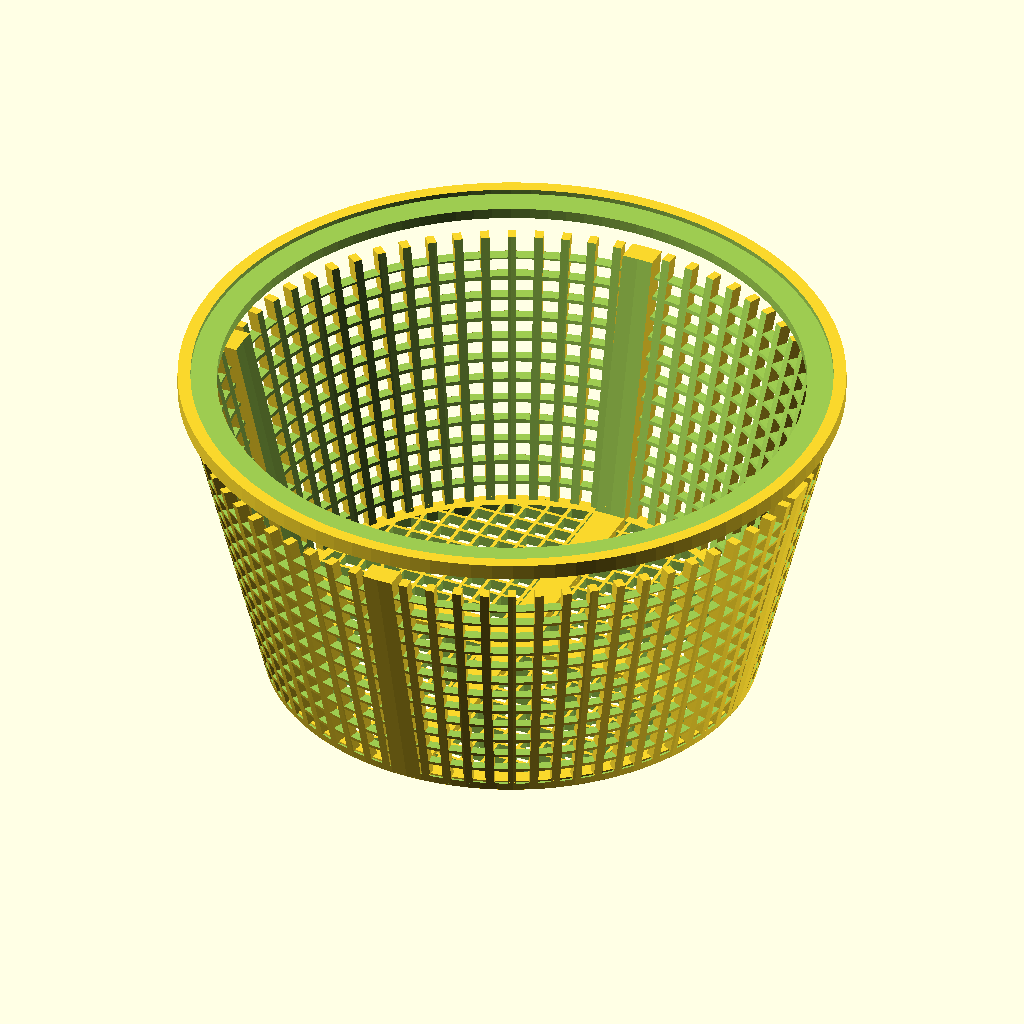
Cell 1: the model at its default parameters.
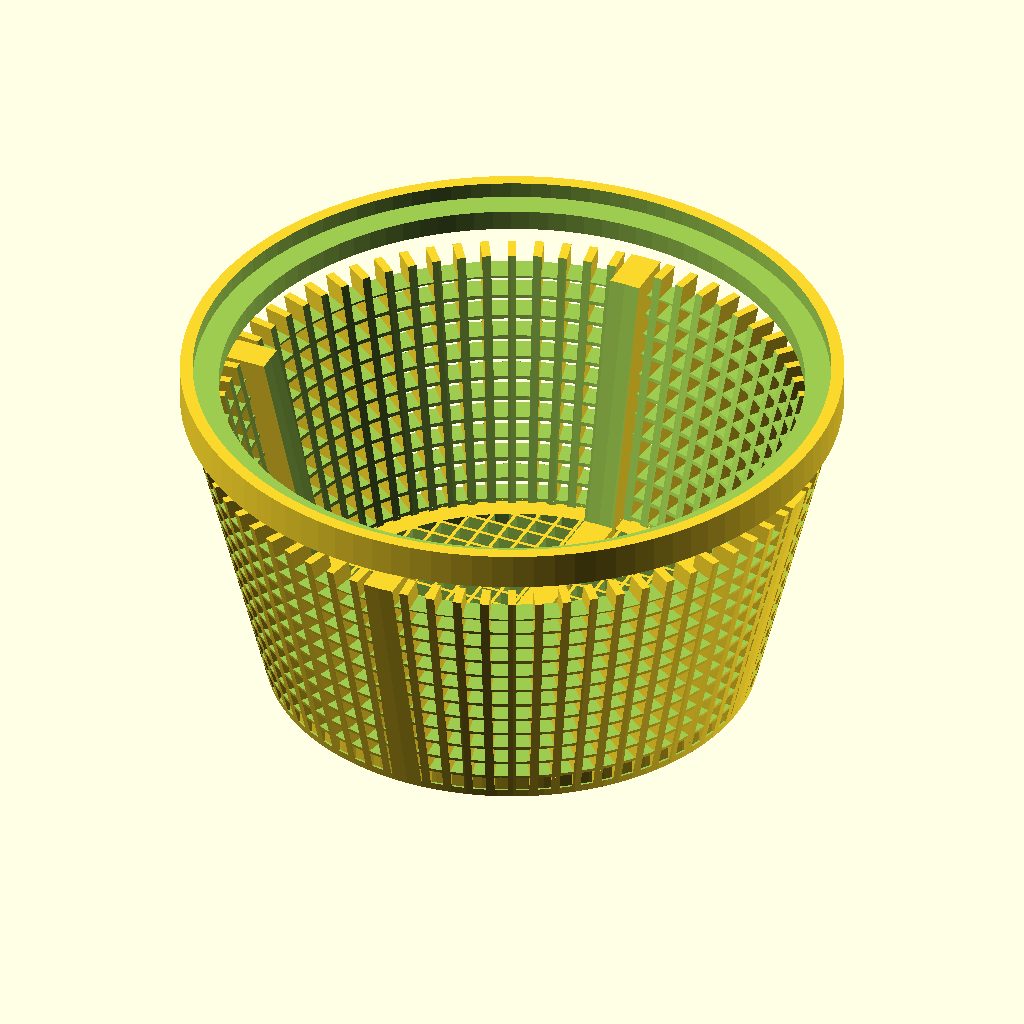
Cell 2 — thinnest set to 7, the other parameters unchanged.
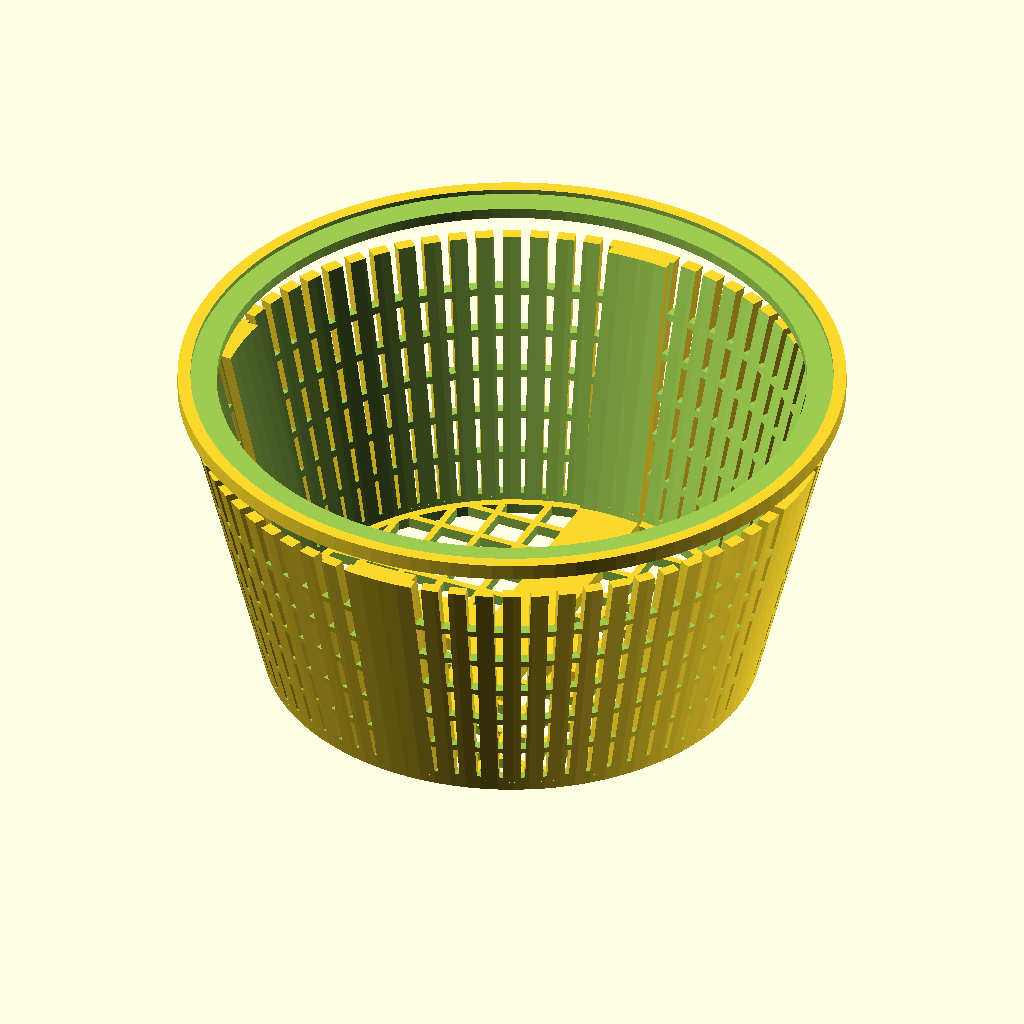
Cell 3: the same model with holesize = 10.
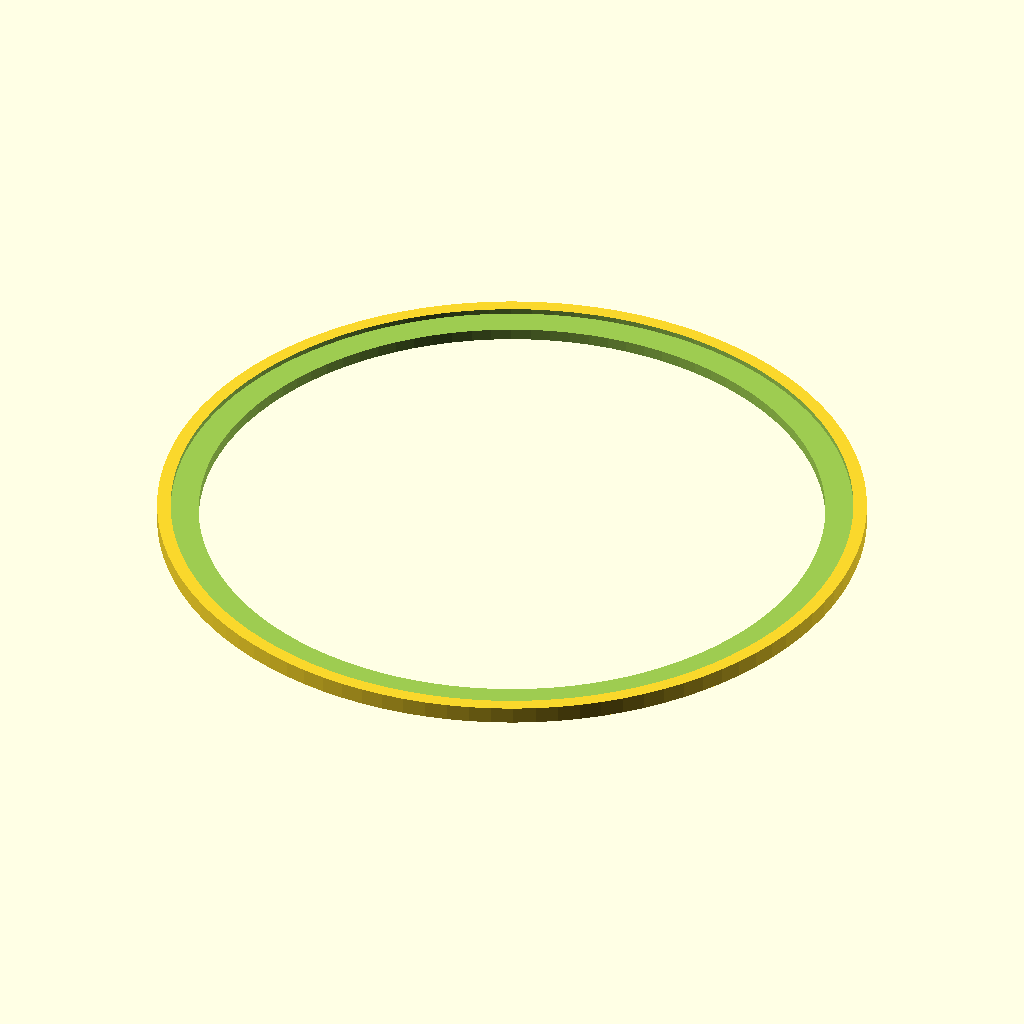
Cell 4: the same model with bottom_part = 0.
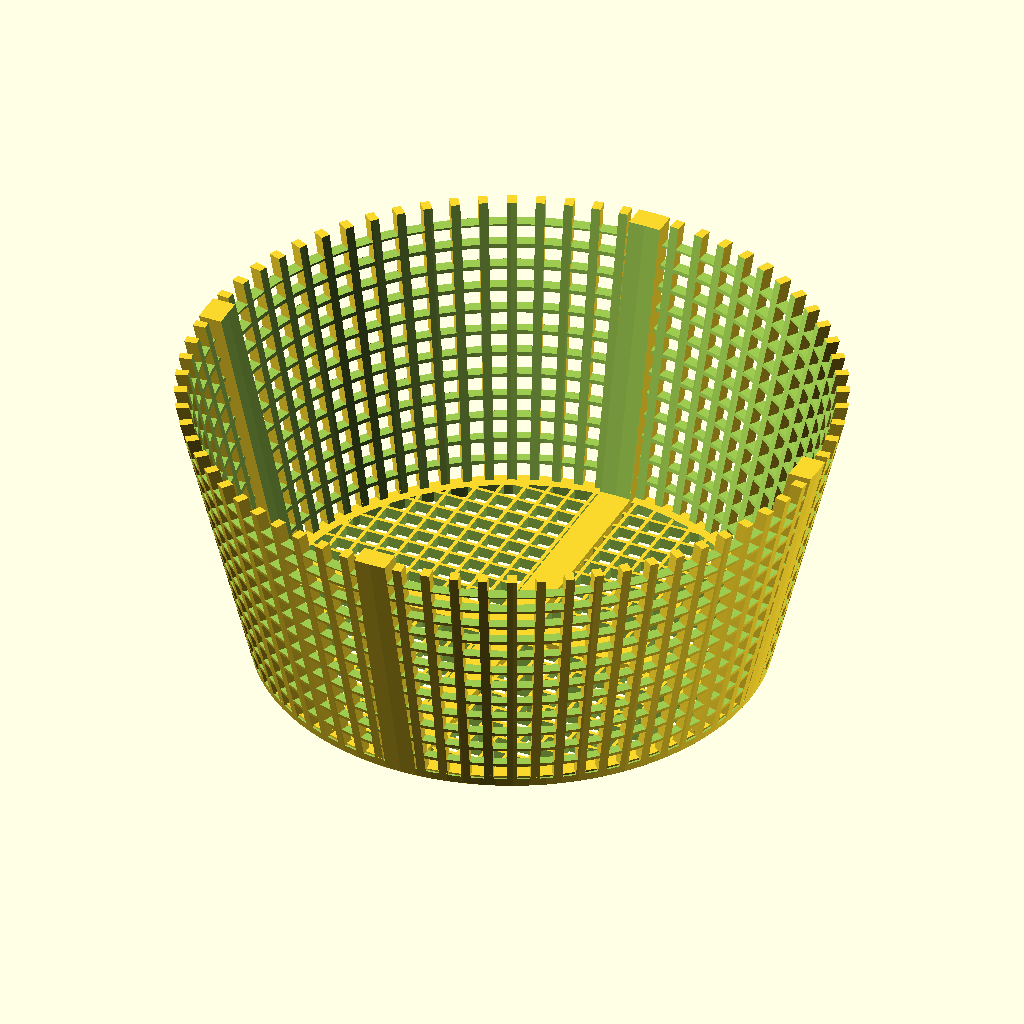
Cell 5: top_part = 0 (everything else at default).
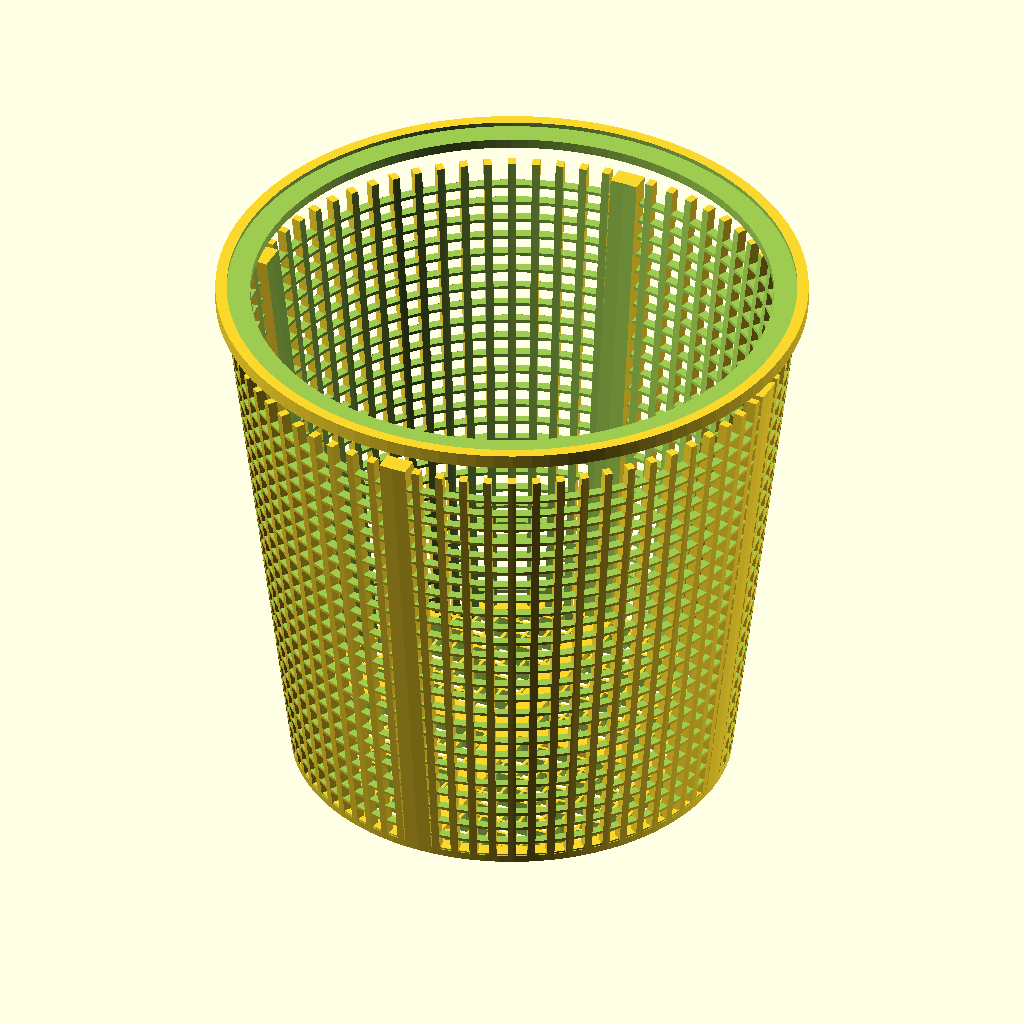
Cell 6: height = 160 (everything else at default).
The same orthographic view direction (rotation 55°, 0°, 25°; colour scheme Cornfield) for every cell, with the view re-fitted per cell, so scale and position can differ between cells.
The OpenSCAD source (inputs/thingiverse/files/thing-3745332/43751768/files/skimmer.scad):
/* Height of basket */
height=80;
/* Top width of basket */
top_width=180;
/* Bottom width of basket */
bottom_width=140;
/* Outer overlap of top part */
top_overlap_outer=8;
/* Inner overlap of top part */
top_overlap_inner=7;
/* Thinnest of basket */
thinnest=3;//[2:7]
/* Size of the holes */
holesize=5;//[4:10]

/* Print bottom part? */
bottom_part=1; //[1,0]

/* Print top part? */
top_part=1; //[1,0]



module skimmerShape(customthinnest = thinnest, customheight = height) {
    difference() {
        cylinder(h=customheight,r1=bottom_width/2, r2=top_width/2);     
        translate([0,0,-1]) cylinder(h=customheight + 3,r1=bottom_width/2-customthinnest, r2=top_width/2-customthinnest);     
    }
}

module skimmerVerticalHoles() {
    difference() {
        skimmerShape();
        for (h = [holesize / 2:holesize * 1.2:height]) { 
            translate([-top_width/2, -top_width/2, h]) cube([top_width, top_width, holesize]);            
        }
        translate([-top_width/2, -top_width/2, height - holesize - 1]) cube([top_width, top_width, holesize + 2 ]);             
        
    }
}


module skimmerhorizontalHoles() {
    difference() {
        skimmerShape();
        difference() {
            translate([0, 0, -1]) cylinder(h=height + 2, r1=top_width, r2=top_width);
            for (rotation = [0:5:179]) {
                rotate([0,0,rotation])  translate([-top_width / 2, -holesize/4, -1]) cube([top_width, holesize / 2, height + 2]);
            }        
        } 
    }
}

module skimmerhorizontalBold() {
    boldthin = holesize * 1.8;
    difference() {
        skimmerShape(customthinnest = thinnest  * 2.0);
        difference() {
            translate([0, 0, -1]) cylinder(h=height + 2, r1=top_width, r2=top_width);
            for (rotation = [0:90:170]) {
                rotate([0,0,rotation])  translate([-top_width / 2, -boldthin/2, -1]) cube([top_width, boldthin, height + 2]);
            }
        }
    }
}

module bottomholes() {
    difference() {
        translate([-top_width/2, -top_width/2, 0]) cube([top_width, top_width, thinnest]);
        for (x = [0:holesize * 1.2:top_width]) { 
            for (y = [0:holesize * 1.2:top_width]) {
                translate([x -top_width / 2 + holesize * 0.1,y - top_width / 2 + holesize * 0.1,-1]) cube([holesize, holesize,thinnest + 2]);
            }
        }
    }
}

module bottom() {
    union() {
        intersection() {
            translate([0,0, -1]) cylinder(h=thinnest + 2, r=bottom_width/2);
            union() {
                bottomholes();
                boldthin = holesize * 1.8;

               translate([-boldthin / 2,-bottom_width/2,0]) cube([boldthin, bottom_width,thinnest * 2.0]);
                translate([-bottom_width/2,-boldthin / 2,0]) cube([bottom_width, boldthin,thinnest * 2.0]);

            }
        }
        difference() {
            translate([0,0, 0]) cylinder(h=thinnest, r=bottom_width/2);
            translate([0,0, -1]) cylinder(h=thinnest + 2, r=bottom_width/2 - 1.5 * thinnest);                
        }
    }
}

module toppart() {
    difference() {
        difference() {
            translate([0,0,height - 1]) cylinder(h=thinnest * 1.5, r=top_width/2 + top_overlap_outer / 2);
            translate([0,0,height - 1 - 1 ]) cylinder(h=thinnest * 1.5 + 2, r=top_width/2 - top_overlap_inner);
        }
        translate([0,0,height + thinnest * 0.7]) cylinder(h=thinnest * 1.5,r=top_width/2 + 0.4);
    };     
}

module skimmer_bottom() {
    skimmerVerticalHoles();
    skimmerhorizontalHoles();
    skimmerhorizontalBold();
    bottom();
}

$fn = 100;

if (bottom_part) {
    skimmer_bottom();
}

if (top_part) {
    translate([0,0,10]) toppart();
}
Customizer parameters (derived from the source; name, type, default, range or options):
height: number, default 80
top_width: number, default 180
bottom_width: number, default 140
top_overlap_outer: number, default 8
top_overlap_inner: number, default 7
thinnest: number, default 3, range 2 to 7
holesize: number, default 5, range 4 to 10
bottom_part: number, default 1, options 1, 0
top_part: number, default 1, options 1, 0
